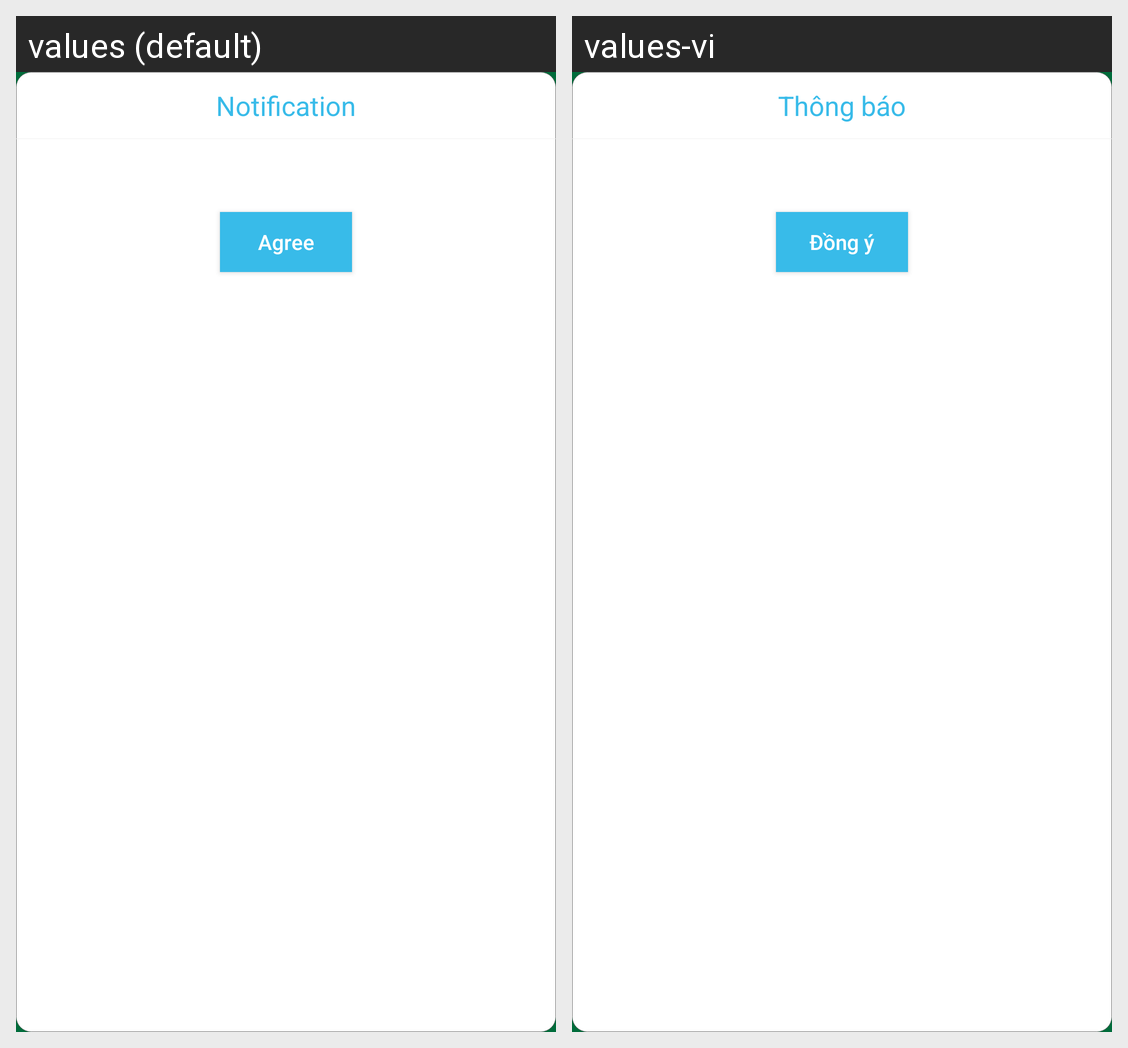

Locale-by-locale string values for the Android screen shown in this grid:
Android screen res/layout/dialog_session_timeout.xml rendered under 2 locales, left to right: values (default), values-vi. Device: Nexus 5 (rendered at 1080×1920; each locale shown at half size, 540×960, under a caption strip naming it); theme AppTheme.Start.
Strings drawn on this screen, with the default value and each locale's value (text and hints the layout hard-codes, and strings that could not be matched under every locale, appear in the picture but are not listed):

str_dialog_notification_title
  values: Notification
  values-vi: Thông báo

yes
  values: Agree
  values-vi: Đồng ý
